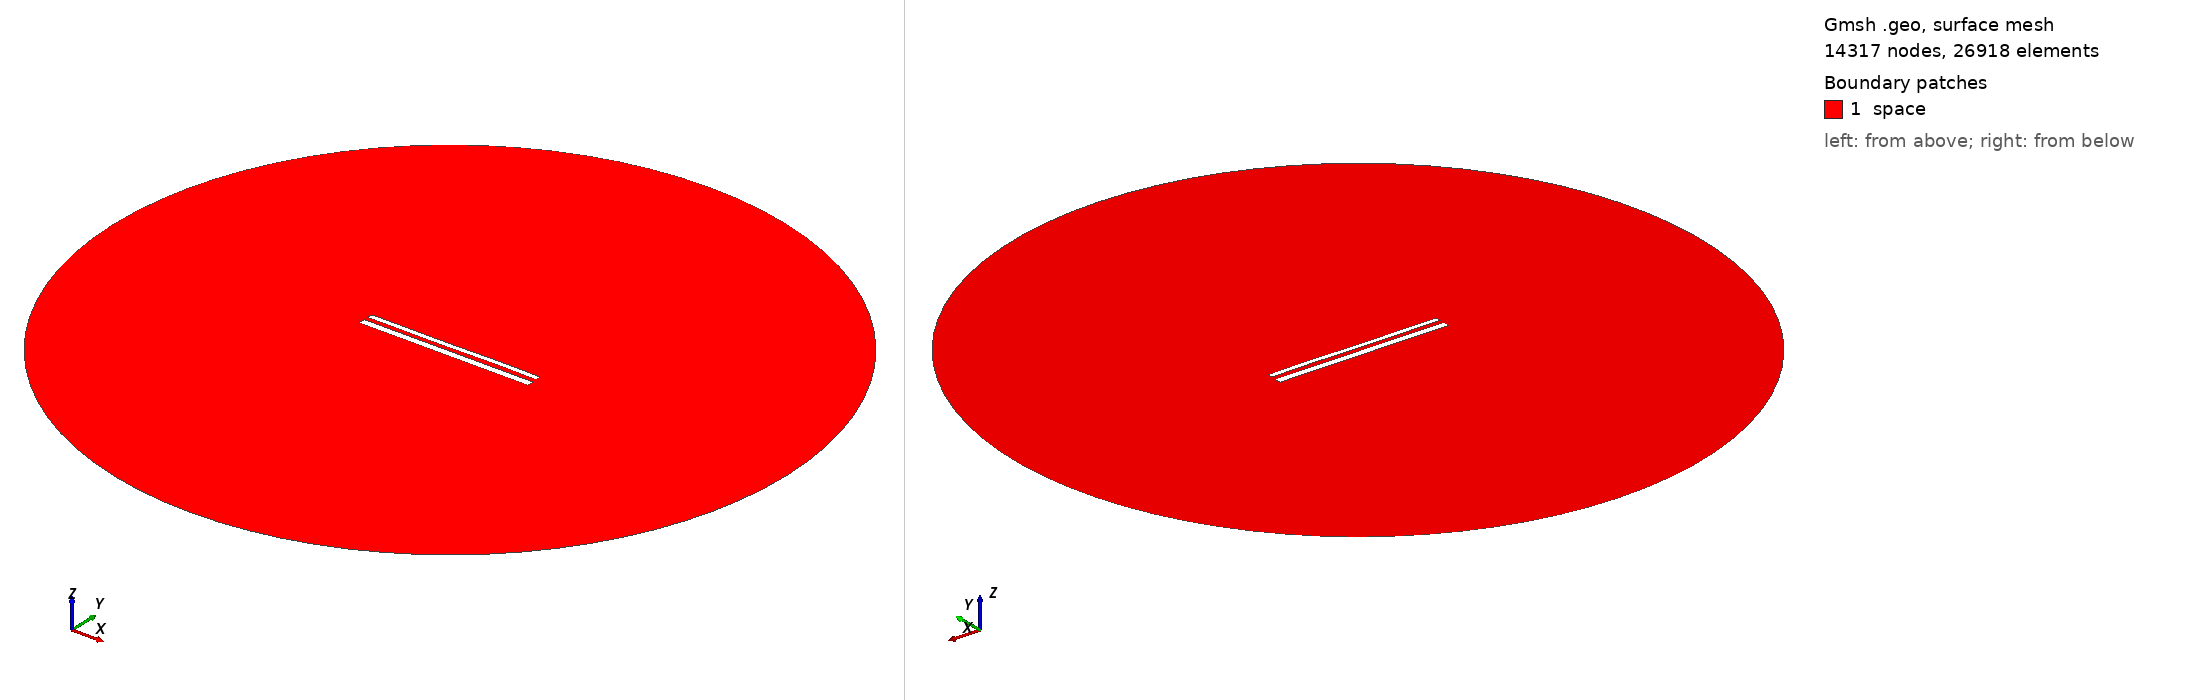

Gmsh geometry script, surface-meshed: 14317 nodes, 26918 surface elements. Boundary patches (legend numbers): 1 space. Left view from above one corner, right view from below the opposite corner. Legend entries are the model's physical surfaces. The drawing asked Gmsh for element sizes between 1% and 20% of the model's largest extent; the script's own settings can give other sizes.

=== 12434.geo (drawn) ===
//---------------------------------------
// Geometry kernel
//---------------------------------------

SetFactory("OpenCASCADE");



//---------------------------------------
// Parameters of the geometry
//---------------------------------------

// Overetch of the upper plate
overetch = 0.375;

// Distance between the plates
distance = 2.5;

// Discretization over the x axis (for the deformation)
nx = 50; 

// Length of the plate
L = 100 - overetch; 

// Number of modes
n = 4; 

// 1st mode coefficient
coeff(1) = 0.15;
beta(1) = 0.596864 * 3.1415926535 / L;

// 2nd mode coefficient
coeff(2) = 0.0;
beta(2) = 1.49418 * 3.1415926535 / L;

// 3rd mode coefficient
coeff(3) = -0.075;
beta(3) = 2.50025 * 3.1415926535 / L;

// 4th mode coefficient
coeff(4) = 0.07499999999999998;
beta(4) = 3.49999 * 3.1415926535 / L;



//---------------------------------------
// Upper plate (deformed rectangle)
//---------------------------------------

// Coordiantes of the upper plate
xmin = -50;
xmax = 50 - overetch;

// Height of the upper plate
yheight = 4 - 2 * overetch;

// Indexes of the points
UpperID[] = {};
LowerID[] = {};
LeftID[] = {};
RightID[] = {};

// Point index
p = 1;

// Horizontal edges
For i In {1:nx}
    x = xmin + (i-1)*(xmax - xmin)/(nx-1);

    y_bottom = distance / 2 + overetch;
    For j In {1:n}
        C = (Cosh(beta(j)*L) + Cos(beta(j)*L)) / (Sinh(beta(j)*L) + Sin(beta(j)*L));
        y_bottom  = y_bottom + coeff(j) * (Cosh(beta(j)*(x+50)) - Cos(beta(j)*(x+50)) - C * (Sinh(beta(j)*(x+50)) - Sin(beta(j)*(x+50))));
    EndFor

    y_top = y_bottom + yheight;

    Point(p) = {x, y_top, 0, 1.0};
    UpperID[i] = p;
    p = p + 1;

    Point(p) = {x, y_bottom, 0, 1.0};
    LowerID[i] = p;
    p = p + 1;
EndFor

// Create point lists
UpperPts[] = {}; LowerPts[] = {};
For i In {1:nx}
  UpperPts[] += {UpperID[i]};
  LowerPts[] += {LowerID[i]};
EndFor

// Build splines
Spline(1) = {UpperPts[]};
Spline(2) = {LowerPts[]};
Line(3) = {LowerPts[nx-1], UpperPts[nx-1]};
Line(4) = {LowerPts[0], UpperPts[0]};

// Build the plane surface
Curve Loop(1) = {2, 3, -1, -4};
Plane Surface(1) = {1};



//---------------------------------------
// Lower plate (rectangle)
//---------------------------------------

// Vertices
Point(1001) = {-50, -1, 0, 1.0};
Point(1002) = { 50, -1, 0, 1.0};
Point(1003) = { 50,  -5, 0, 1.0};
Point(1004) = {-50,  -5, 0, 1.0};

// Edges
Line(5) = {1001, 1002};
Line(6) = {1002, 1003};
Line(7) = {1003, 1004};
Line(8) = {1004, 1001};

// Plane surface
Line Loop(2) = {5, 6, 7, 8};
Plane Surface(2) = {2}; 



//---------------------------------------
// Outer (fictious) boundary
//---------------------------------------

// Points
Point(1005) = {0, 0, 0};       // Center
Point(1006) = {200, 0, 0};     // Start point
Point(1007) = {0, 200, 0};     // 90 degrees
Point(1008) = {-200, 0, 0};    // 180 degrees
Point(1009) = {0, -200, 0};    // 270 degrees

// Circle arcs (each needs start, center, end)
Circle(9) = {1006, 1005, 1007};
Circle(10) = {1007, 1005, 1008};
Circle(11) = {1008, 1005, 1009};
Circle(12) = {1009, 1005, 1006};

// Plane surface for the entire domain
Curve Loop(3) = {9, 10, 11, 12};
Surface(3) = {3};

// Subtract the plates from the whole domain to obtain the actual domain where we want to solve the equations
BooleanDifference{ Surface{3}; Delete; }{ Surface{1}; Surface{2}; Delete; }




//---------------------------------------
// Transfinite Lines/Curves
//---------------------------------------

// Set the number of points on the boundaries
r = 7;

// Plates
Transfinite Curve {1, 2} = 50*r Using Progression 1;
Transfinite Curve {3, 4} = 2*r Using Progression 1;
Transfinite Line {5, 7} = 50*r Using Progression 1;
Transfinite Line {6, 8} = 2*r Using Progression 1;

// Outer boundary
Transfinite Line {9, 10, 11, 12} = 20 Using Progression 1;



//---------------------------------------
// Physical groups
//---------------------------------------                

// Physical curves (boundaries)
Physical Line("force_segment", 10) = {2};
Physical Line("upper_plate", 11) = {1, 3, 4};
Physical Line("lower_plate", 12) = {5, 6, 7, 8};
Physical Line("boundary", 20) = {9, 10, 11, 12};

// Physical Surfaces
Physical Surface("space", 30) = {3};



//---------------------------------------
// 6. Generate the Mesh
//---------------------------------------

// 2D mesh generation
Mesh 2;
